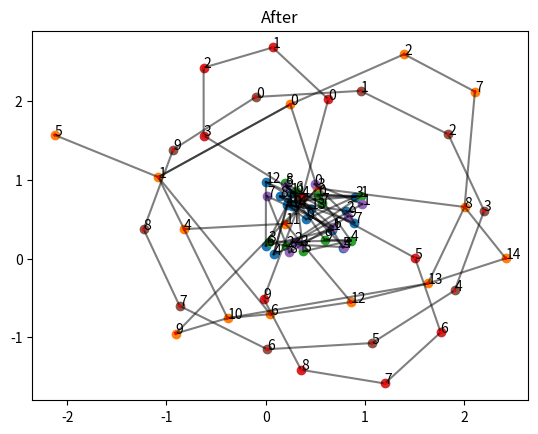

Here is the Python script that generated this plot:
from math import sqrt, log
from random import random

import matplotlib.pyplot as plt


def is_correct(g):
    for node, neighbours in enumerate(g):
        for neighbour in neighbours:
            if node not in g[neighbour]:
                return False
    return True


def repair(g):
    new_g = [[] for _ in range(len(g))]
    for node, neighbours in enumerate(g):
        for neighbour in neighbours:
            if node not in new_g[neighbour]:
                new_g[neighbour].append(node)
            if neighbour not in new_g[node]:
                new_g[node].append(neighbour)
    return new_g


def plot_graph(positions, forces=None):
    x = [p[0] for p in positions]
    y = [p[1] for p in positions]
    plt.scatter(x, y)
    for node, neighbours in enumerate(graph):
        plt.text(positions[node][0], positions[node][1], str(node))
        for n in neighbours:
            plt.plot([x[node], x[n]], [y[node], y[n]], c='black', alpha=0.5)
    if forces:
        for f_id, f in enumerate(forces):
            plt.plot([x[f_id], x[f_id] + f[0]], [y[f_id], y[f_id] + f[1]], c='red', linewidth=2)
    plt.show()


def draw(g):
    if not is_correct(g):
        g = repair(g)
    positions = [(random(), random()) for _ in range(len(g))]
    plt.title("Before")
    plot_graph(positions)
    c_rep = 0.1
    c_spring = 0.1
    iters = 100
    ideal_length = 0.3

    def delta_func(x):
        return 1 / x

    def dist(n1, n2):
        x1, y1 = positions[n1]
        x2, y2 = positions[n2]
        return sqrt((x1 - x2) ** 2 + (y1 - y2) ** 2)

    def unit(n1, n2):
        x1, y1 = positions[n1]
        x2, y2 = positions[n2]
        d = dist(n1, n2)
        return (x1 - x2) / d, (y1 - y2) / d

    def mul(v, value):
        x, y = v
        return x * value, y * value

    def add(v1, v2):
        return v1[0] + v2[0], v1[1] + v2[1]

    def f_repulsive(u, v):
        return mul(unit(u, v), c_rep / (dist(v, u) ** 2))

    def f_attractive(u, v):
        return mul(unit(v, u), c_spring * log(dist(u, v) / ideal_length))

    forces = []
    for i in range(1, iters):
        cool_factor = 1  # delta_func(i)
        forces = []
        for node in range(len(g)):
            force = (0, 0)
            for other in range(len(g)):
                if other == node:
                    continue
                if other in g[node]:
                    f = f_attractive
                else:
                    f = f_repulsive
                force = add(force, f(node, other))
            forces.append(force)
        for n_id, force in enumerate(forces):
            positions[n_id] = add(mul(force, cool_factor), positions[n_id])
    plt.title("After")
    plot_graph(positions, forces)


if __name__ == '__main__':
    graph = [
        [1, 2, 3],  # 0
        [0, 4, 5, 6],  # 1
        [7],  # 2
        [8, 9],  # 3
        [10, 11],  # 4
        [],  # 5
        [12],  # 6
        [8],  # 7
        [14, 13],  # 8
        [10],  # 9
        [6, 13],  # 10
        [3, 12],  # 11
        [],  # 12
        [12],  # 13
        [13]  # 14
    ]
    draw(graph)
    graph = [
        [1],
        [2],
        [3],
        [4],
        [0],
        [4],
        [5],
        [6],
        [7],
        [4, 8]
    ]
    draw(graph)
    graph = [
        [1],
        [2],
        [3],
        [4],
        [5],
        [6],
        [7],
        [8],
        [9],
        [0]
    ]
    draw(graph)
